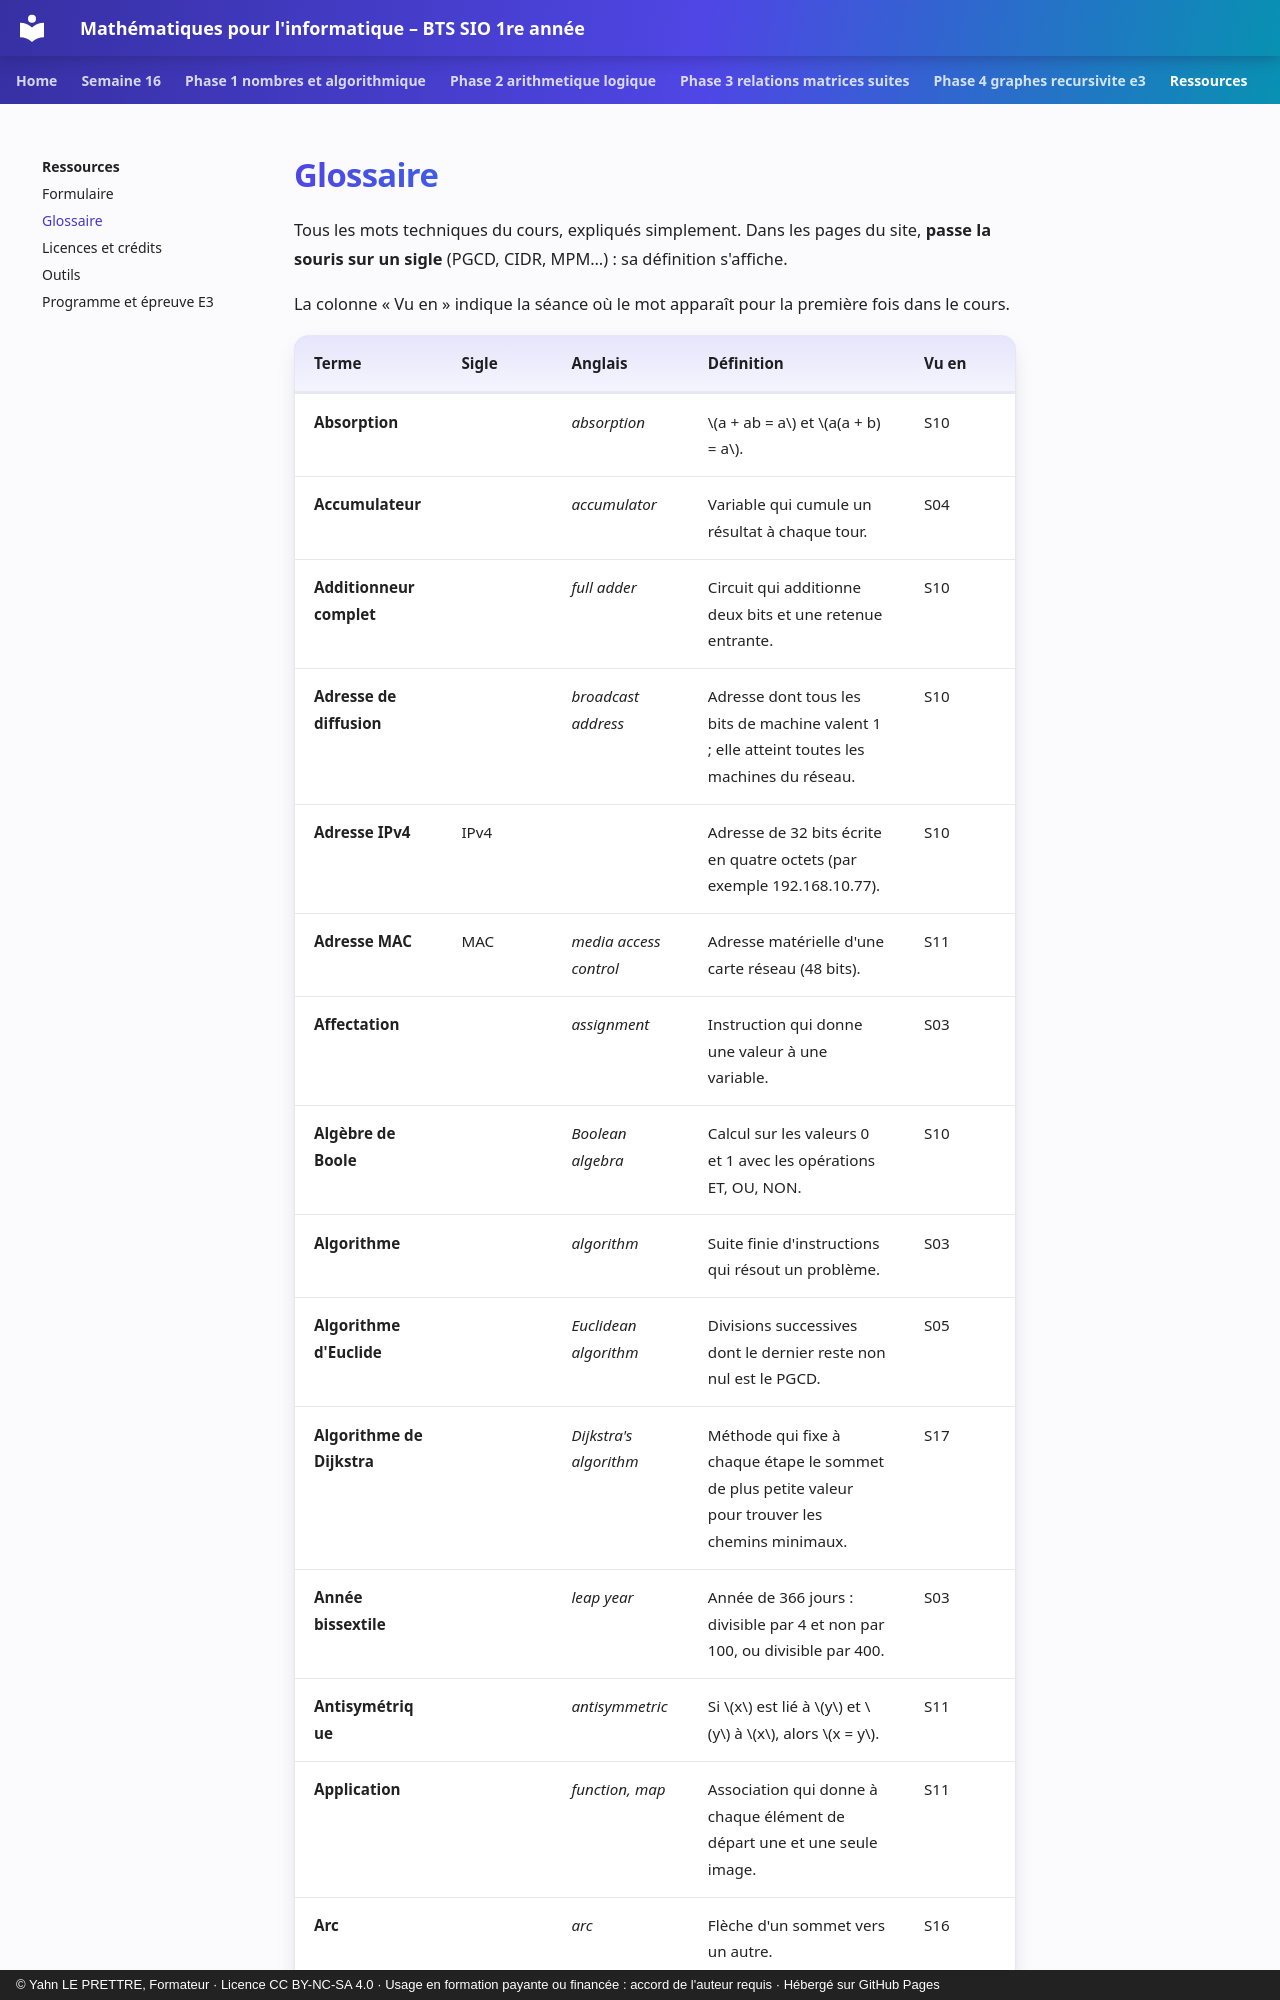

repository: YahnLP/bts1-sio-sisr-math_algo · page: ressources/glossaire/index.html · generator: mkdocs · copyright: © Yahn LE PRETTRE, Formateur · Licence CC BY-NC-SA 4.0 · Usage en formation payante ou financée : accord de l'auteur requis · Hébergé sur GitHub Pages

# Glossaire

Tous les mots techniques du cours, expliqués simplement. Dans les pages du site, **passe la souris sur un sigle** (PGCD, CIDR, MPM…) : sa définition s'affiche.

La colonne « Vu en » indique la séance où le mot apparaît pour la première fois dans le cours.
